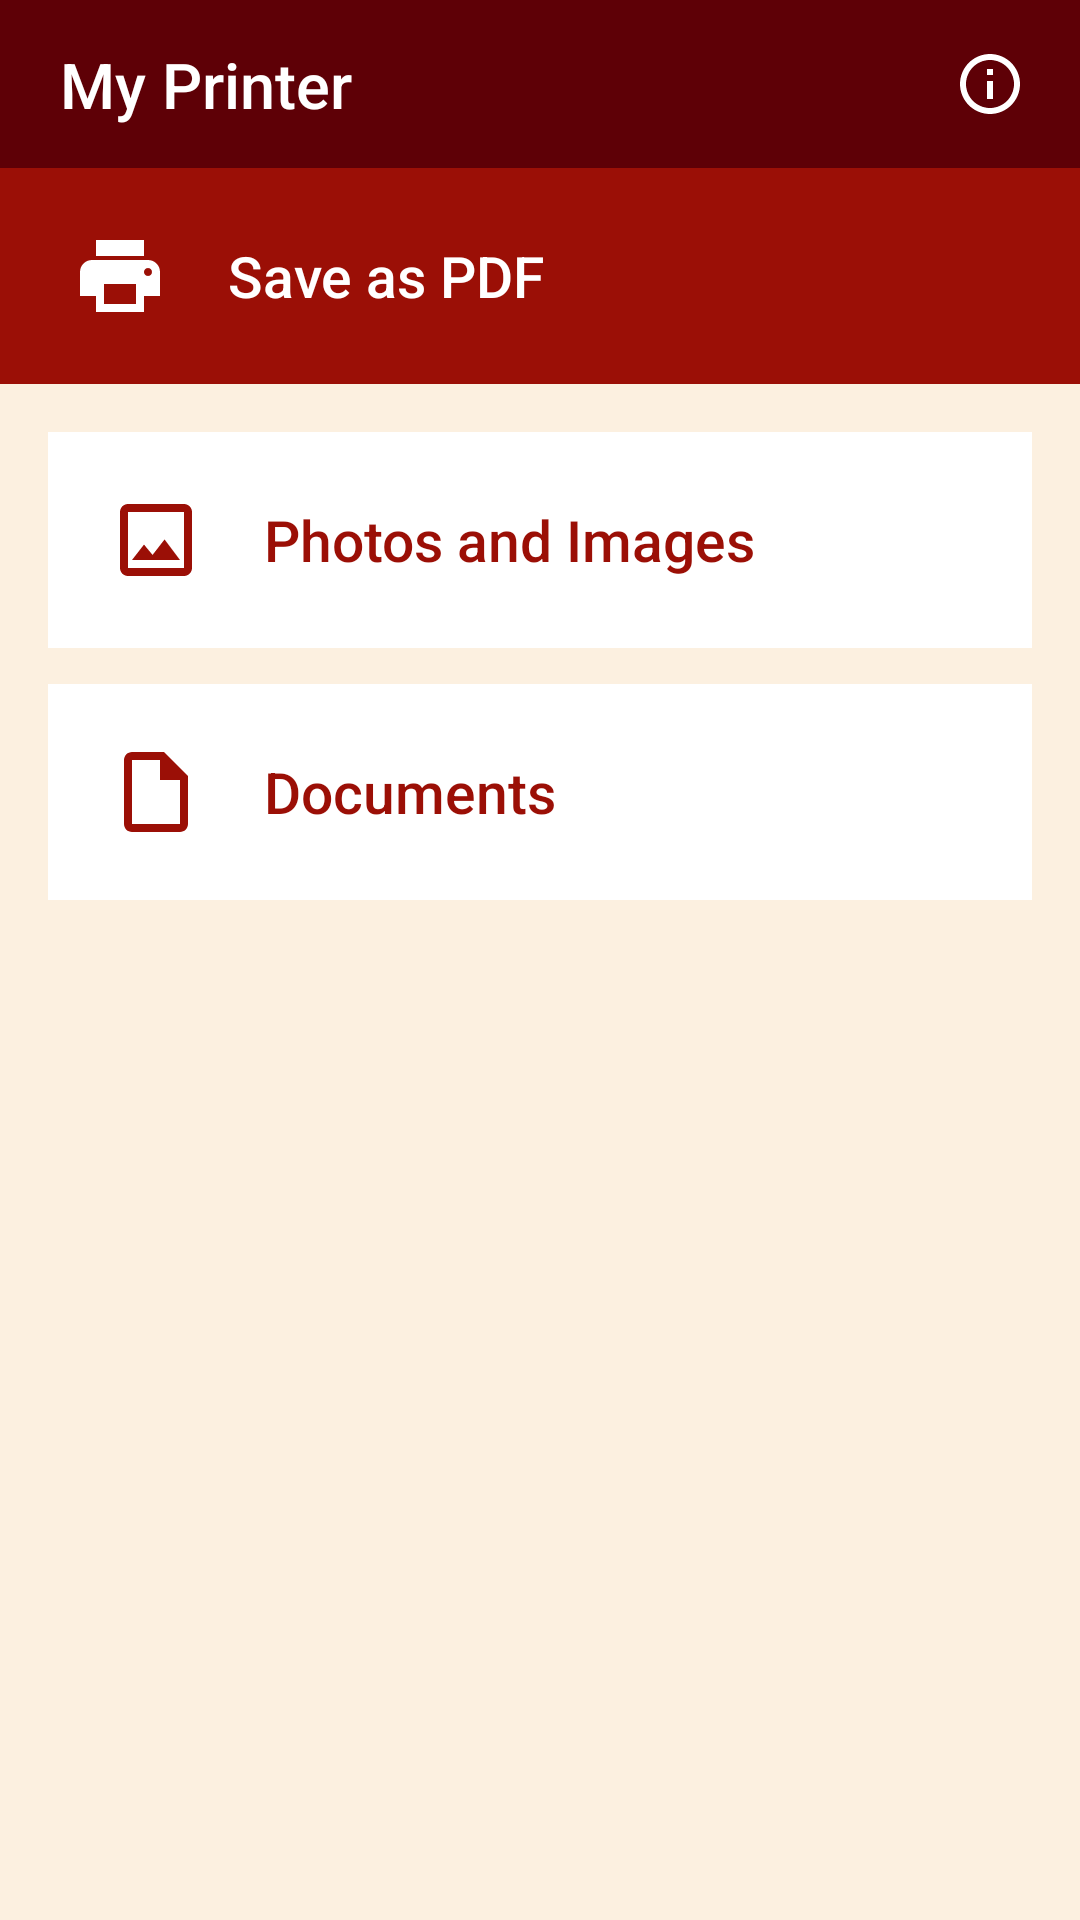

Write the Android layout XML for this screen, with the resource values it uses.
<!-- AndroidManifest.xml: application theme Theme.MyPrinter -->
<!-- res/layout/activity_main.xml -->
<?xml version="1.0" encoding="utf-8"?>
<LinearLayout xmlns:android="http://schemas.android.com/apk/res/android"
    xmlns:app="http://schemas.android.com/apk/res-auto"
    xmlns:tools="http://schemas.android.com/tools"
    android:id="@+id/main"
    android:layout_width="match_parent"
    android:layout_height="match_parent"
    android:orientation="vertical"
    android:background="@color/app_background"
    tools:context=".MainActivity">

    
    <LinearLayout
        android:id="@+id/header"
        android:layout_width="match_parent"
        android:layout_height="wrap_content"
        android:background="@color/primary_dark_red"
        android:orientation="vertical">

        
        <androidx.constraintlayout.widget.ConstraintLayout
            android:layout_width="match_parent"
            android:layout_height="56dp">

            <TextView
                android:id="@+id/tvAppName"
                android:layout_width="wrap_content"
                android:layout_height="wrap_content"
                android:layout_marginStart="20dp"
                android:text="@string/app_name"
                android:textColor="@color/white"
                android:textSize="21sp"
                android:fontFamily="sans-serif-medium"
                android:singleLine="true"
                app:layout_constraintBottom_toBottomOf="parent"
                app:layout_constraintStart_toStartOf="parent"
                app:layout_constraintTop_toTopOf="parent" />

            <ImageView
                android:id="@+id/ivInfo"
                android:layout_width="48dp"
                android:layout_height="48dp"
                android:layout_marginEnd="6dp"
                android:background="?attr/selectableItemBackgroundBorderless"
                android:clickable="true"
                android:focusable="true"
                android:padding="12dp"
                android:src="@drawable/ic_info_outline"
                android:contentDescription="@string/info_icon_desc"
                app:layout_constraintBottom_toBottomOf="parent"
                app:layout_constraintEnd_toEndOf="parent"
                app:layout_constraintTop_toTopOf="parent" />

        </androidx.constraintlayout.widget.ConstraintLayout>
    </LinearLayout>

    <LinearLayout
        android:id="@+id/btnSaveAsPdf"
        android:layout_width="match_parent"
        android:layout_height="72dp"
        android:background="@color/primary_red"
        android:clickable="true"
        android:focusable="true"
        android:foreground="?attr/selectableItemBackground"
        android:gravity="center_vertical"
        android:orientation="horizontal"
        android:paddingStart="24dp"
        android:paddingEnd="24dp">

        <ImageView
            android:id="@+id/ivSaveAsPdf"
            android:layout_width="32dp"
            android:layout_height="32dp"
            android:src="@drawable/ic_printer"
            android:contentDescription="@string/printer_icon_desc"
            app:tint="@color/white" />

        <TextView
            android:id="@+id/tvSaveAsPdf"
            android:layout_width="wrap_content"
            android:layout_height="wrap_content"
            android:layout_marginStart="20dp"
            android:text="@string/save_as_pdf"
            android:textColor="@color/white"
            android:textSize="19sp"
            android:fontFamily="sans-serif-medium" />

    </LinearLayout>

    
    <LinearLayout
        android:layout_width="match_parent"
        android:layout_height="wrap_content"
        android:orientation="vertical"
        android:padding="16dp">

        
        <LinearLayout
            android:id="@+id/btnPhotos"
            android:layout_width="match_parent"
            android:layout_height="72dp"
            android:background="@color/white"
            android:clickable="true"
            android:focusable="true"
            android:foreground="?attr/selectableItemBackground"
            android:gravity="center_vertical"
            android:orientation="horizontal"
            android:paddingStart="20dp"
            android:paddingEnd="20dp">

            <ImageView
                android:layout_width="32dp"
                android:layout_height="32dp"
                android:src="@drawable/ic_photo"
                android:contentDescription="@string/photo_icon_desc"
                app:tint="@color/primary_red" />

            <TextView
                android:layout_width="wrap_content"
                android:layout_height="wrap_content"
                android:layout_marginStart="20dp"
                android:text="@string/photos_and_images"
                android:textColor="@color/primary_red"
                android:textSize="19sp"
                android:fontFamily="sans-serif-medium" />

        </LinearLayout>

        
        <LinearLayout
            android:id="@+id/btnDocuments"
            android:layout_width="match_parent"
            android:layout_height="72dp"
            android:layout_marginTop="12dp"
            android:background="@color/white"
            android:clickable="true"
            android:focusable="true"
            android:foreground="?attr/selectableItemBackground"
            android:gravity="center_vertical"
            android:orientation="horizontal"
            android:paddingStart="20dp"
            android:paddingEnd="20dp">

            <ImageView
                android:layout_width="32dp"
                android:layout_height="32dp"
                android:src="@drawable/ic_document"
                android:contentDescription="@string/document_icon_desc"
                app:tint="@color/primary_red" />

            <TextView
                android:layout_width="wrap_content"
                android:layout_height="wrap_content"
                android:layout_marginStart="20dp"
                android:text="@string/documents"
                android:textColor="@color/primary_red"
                android:textSize="19sp"
                android:fontFamily="sans-serif-medium" />

        </LinearLayout>

    </LinearLayout>

    
    <View
        android:layout_width="match_parent"
        android:layout_height="0dp"
        android:layout_weight="1" />

</LinearLayout>
<!-- resources referenced by this layout -->
<resources>
  <color name="app_background">#FCF0E0</color>
  <color name="primary_dark_red">#5E0006</color>
  <color name="primary_red">#9B0F06</color>
  <color name="white">#FFFFFFFF</color>
  <!-- drawable ic_document (drawable) -->
  <vector xmlns:android="http://schemas.android.com/apk/res/android"
      android:width="32dp"
      android:height="32dp"
      android:viewportWidth="24"
      android:viewportHeight="24">
      <path
          android:fillColor="#9B0F06"
          android:pathData="M14,2H6C4.9,2 4,2.9 4,4v16c0,1.1 0.9,2 2,2h12c1.1,0 2,-0.9 2,-2V8L14,2zM18,20H6V4h7v5h5V20z"/>
  </vector>
  <!-- drawable ic_info_outline (drawable) -->
  <vector xmlns:android="http://schemas.android.com/apk/res/android"
      android:width="24dp"
      android:height="24dp"
      android:viewportWidth="24"
      android:viewportHeight="24"
      android:tint="#FFFFFF">
      <path
          android:fillColor="@android:color/white"
          android:pathData="M11,7h2v2h-2V7zm0,4h2v6h-2v-6zm1,-9C6.48,2 2,6.48 2,12s4.48,10 10,10 10,-4.48 10,-10S17.52,2 12,2zm0,18c-4.41,0 -8,-3.59 -8,-8s3.59,-8 8,-8 8,3.59 8,8 -3.59,8 -8,8z"/>
  </vector>
  <!-- drawable ic_photo (drawable) -->
  <vector xmlns:android="http://schemas.android.com/apk/res/android"
      android:width="32dp"
      android:height="32dp"
      android:viewportWidth="24"
      android:viewportHeight="24">
      <path
          android:fillColor="#9B0F06"
          android:pathData="M19,3H5C3.9,3 3,3.9 3,5v14c0,1.1 0.9,2 2,2h14c1.1,0 2,-0.9 2,-2V5C21,3.9 20.1,3 19,3zM19,19H5V5h14V19zM14.14,11.86l-3,3.87L9,13.14L6,17h12L14.14,11.86z"/>
  </vector>
  <!-- drawable ic_printer (drawable) -->
  <vector xmlns:android="http://schemas.android.com/apk/res/android"
      android:width="32dp"
      android:height="32dp"
      android:viewportWidth="24"
      android:viewportHeight="24">
    <path
        android:fillColor="#FFFFFF"
        android:pathData="M19,8H5c-1.66,0 -3,1.34 -3,3v6h4v4h12v-4h4v-6c0,-1.66 -1.34,-3 -3,-3zm-3,11H8v-5h8v5zm3,-7c-0.55,0 -1,-0.45 -1,-1s0.45,-1 1,-1 1,0.45 1,1 -0.45,1 -1,1zm-1,-9H6v4h12V3z"/>
  </vector>
  <string name="app_name">My Printer</string>
  <string name="document_icon_desc">Document Icon</string>
  <string name="documents">Documents</string>
  <string name="info_icon_desc">App Info</string>
  <string name="photo_icon_desc">Photo Icon</string>
  <string name="photos_and_images">Photos and Images</string>
  <string name="printer_icon_desc">Printer Icon</string>
  <string name="save_as_pdf">Save as PDF</string>
  <style name="Theme.MyPrinter" parent="Base.Theme.MyPrinter" />
  <style name="Base.Theme.MyPrinter" parent="Theme.Material3.DayNight.NoActionBar">
          
          <item name="android:statusBarColor">@color/primary_dark_red</item>
          <item name="android:windowLightStatusBar">false</item>
      </style>
</resources>
